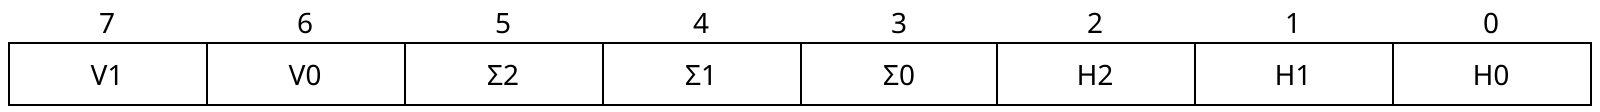

The bit-field diagram above was drawn with WaveDrom. Write its source.

{reg: [
        {bits: 1, name: 'H0'},
        {bits: 1, name: 'H1'},
        {bits: 1, name: 'H2'},
        {bits: 1, name: 'Σ0'},
        {bits: 1, name: 'Σ1'},
        {bits: 1, name: 'Σ2'},
        {bits: 1, name: 'V0'},
        {bits: 1, name: 'V1'}
    ]
}
